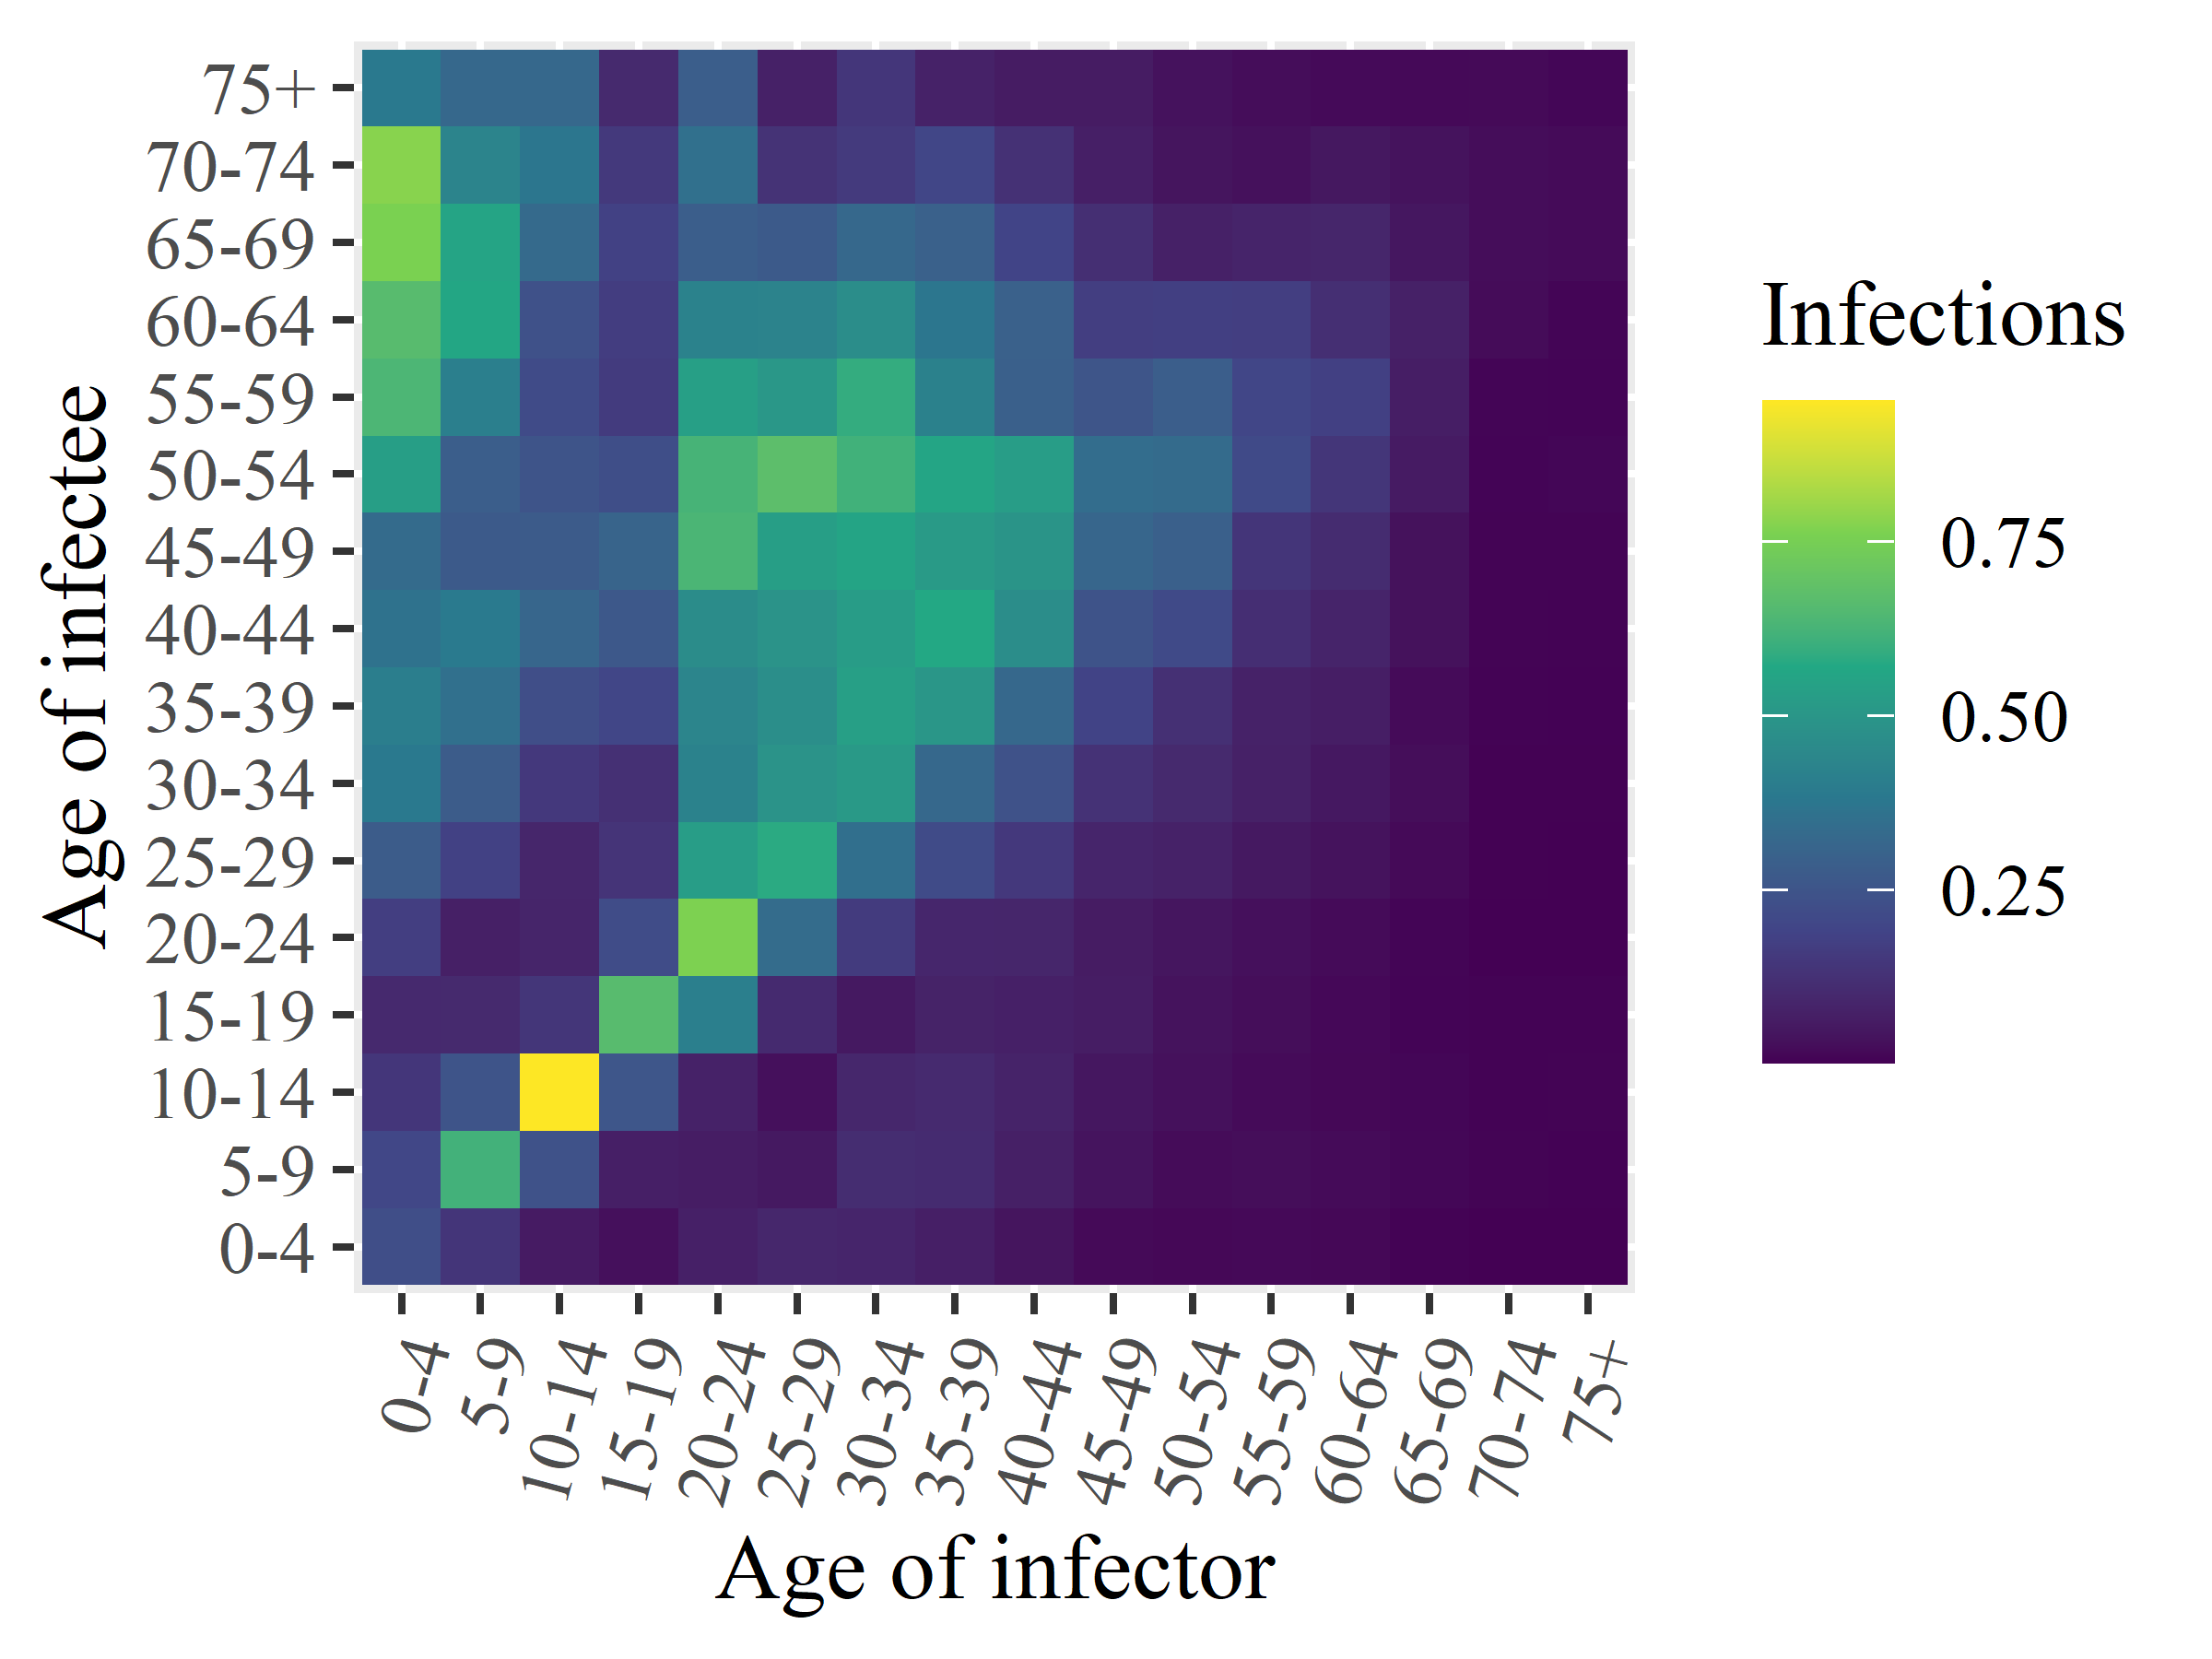

The data file committed next to this chart (first rows):
x1, x2, x3, x4, x5, x6, x7, x8, x9, x10, x11, x12, x13, x14, x15, x16
0.2266, 0.2013, 0.1431, 0.09868, 0.1702, 0.2786, 0.3858, 0.4064, 0.3608, 0.3335, 0.532, 0.6375, 0.6632, 0.7624, 0.7789, 0.3861
0.1402, 0.6168, 0.25, 0.1013, 0.07165, 0.1808, 0.2793, 0.3512, 0.3885, 0.2712, 0.2849, 0.4087, 0.5656, 0.5561, 0.4315, 0.3216
0.05801, 0.2427, 0.9525, 0.1423, 0.08545, 0.09033, 0.1507, 0.227, 0.3142, 0.2743, 0.2492, 0.2153, 0.2376, 0.3293, 0.3742, 0.3219
0.03105, 0.06892, 0.2561, 0.6635, 0.2192, 0.1362, 0.1214, 0.1969, 0.2634, 0.3076, 0.2282, 0.1597, 0.1672, 0.1809, 0.1531, 0.1016
0.07246, 0.06275, 0.07719, 0.4109, 0.7653, 0.5301, 0.4232, 0.4343, 0.4621, 0.6337, 0.6255, 0.5355, 0.421, 0.2844, 0.3522, 0.2861
0.09282, 0.05258, 0.03094, 0.1045, 0.337, 0.5811, 0.4888, 0.4706, 0.4896, 0.5316, 0.6754, 0.5055, 0.4267, 0.2702, 0.1311, 0.07338
0.08757, 0.1128, 0.09401, 0.05241, 0.1607, 0.3501, 0.5136, 0.5367, 0.527, 0.5578, 0.6143, 0.5924, 0.4676, 0.3225, 0.1551, 0.1436
0.06986, 0.1071, 0.1022, 0.07962, 0.09121, 0.2174, 0.3236, 0.5024, 0.5725, 0.5158, 0.5596, 0.4171, 0.3753, 0.296, 0.1986, 0.07926
0.04102, 0.0714, 0.08052, 0.07251, 0.08864, 0.1512, 0.2404, 0.324, 0.4676, 0.495, 0.5291, 0.2923, 0.2975, 0.1932, 0.1261, 0.05962
0.01788, 0.039, 0.04595, 0.06214, 0.05909, 0.08786, 0.1308, 0.1869, 0.2446, 0.3166, 0.3423, 0.2518, 0.1711, 0.1184, 0.06951, 0.05906
0.01479, 0.02123, 0.03311, 0.03694, 0.04418, 0.07834, 0.1016, 0.1242, 0.2141, 0.2911, 0.3342, 0.2848, 0.1749, 0.07438, 0.04079, 0.03417
0.01721, 0.02612, 0.01971, 0.02602, 0.03072, 0.05101, 0.07395, 0.07808, 0.1173, 0.1403, 0.2113, 0.1982, 0.1708, 0.08386, 0.03321, 0.02295
0.01452, 0.01919, 0.01429, 0.01541, 0.01963, 0.03651, 0.04954, 0.06721, 0.08386, 0.1078, 0.1413, 0.1772, 0.118, 0.09014, 0.04898, 0.01876
0.005589, 0.01259, 0.01135, 0.007373, 0.009225, 0.01831, 0.02477, 0.01926, 0.03351, 0.03371, 0.05779, 0.06494, 0.07365, 0.04592, 0.03782, 0.01603
0.001675, 0.006261, 0.004945, 0.005095, 0.001277, 0.002544, 0.002452, 0.005329, 0.006222, 0.006466, 0.007411, 0.009733, 0.02142, 0.02318, 0.02299, 0.01837
0.002249, 0.003568, 0.006793, 0.005594, 0.001869, 0.00144, 0.002377, 0.003626, 0.006104, 0.00701, 0.01106, 0.008026, 0.008392, 0.02034, 0.02048, 0.01163
